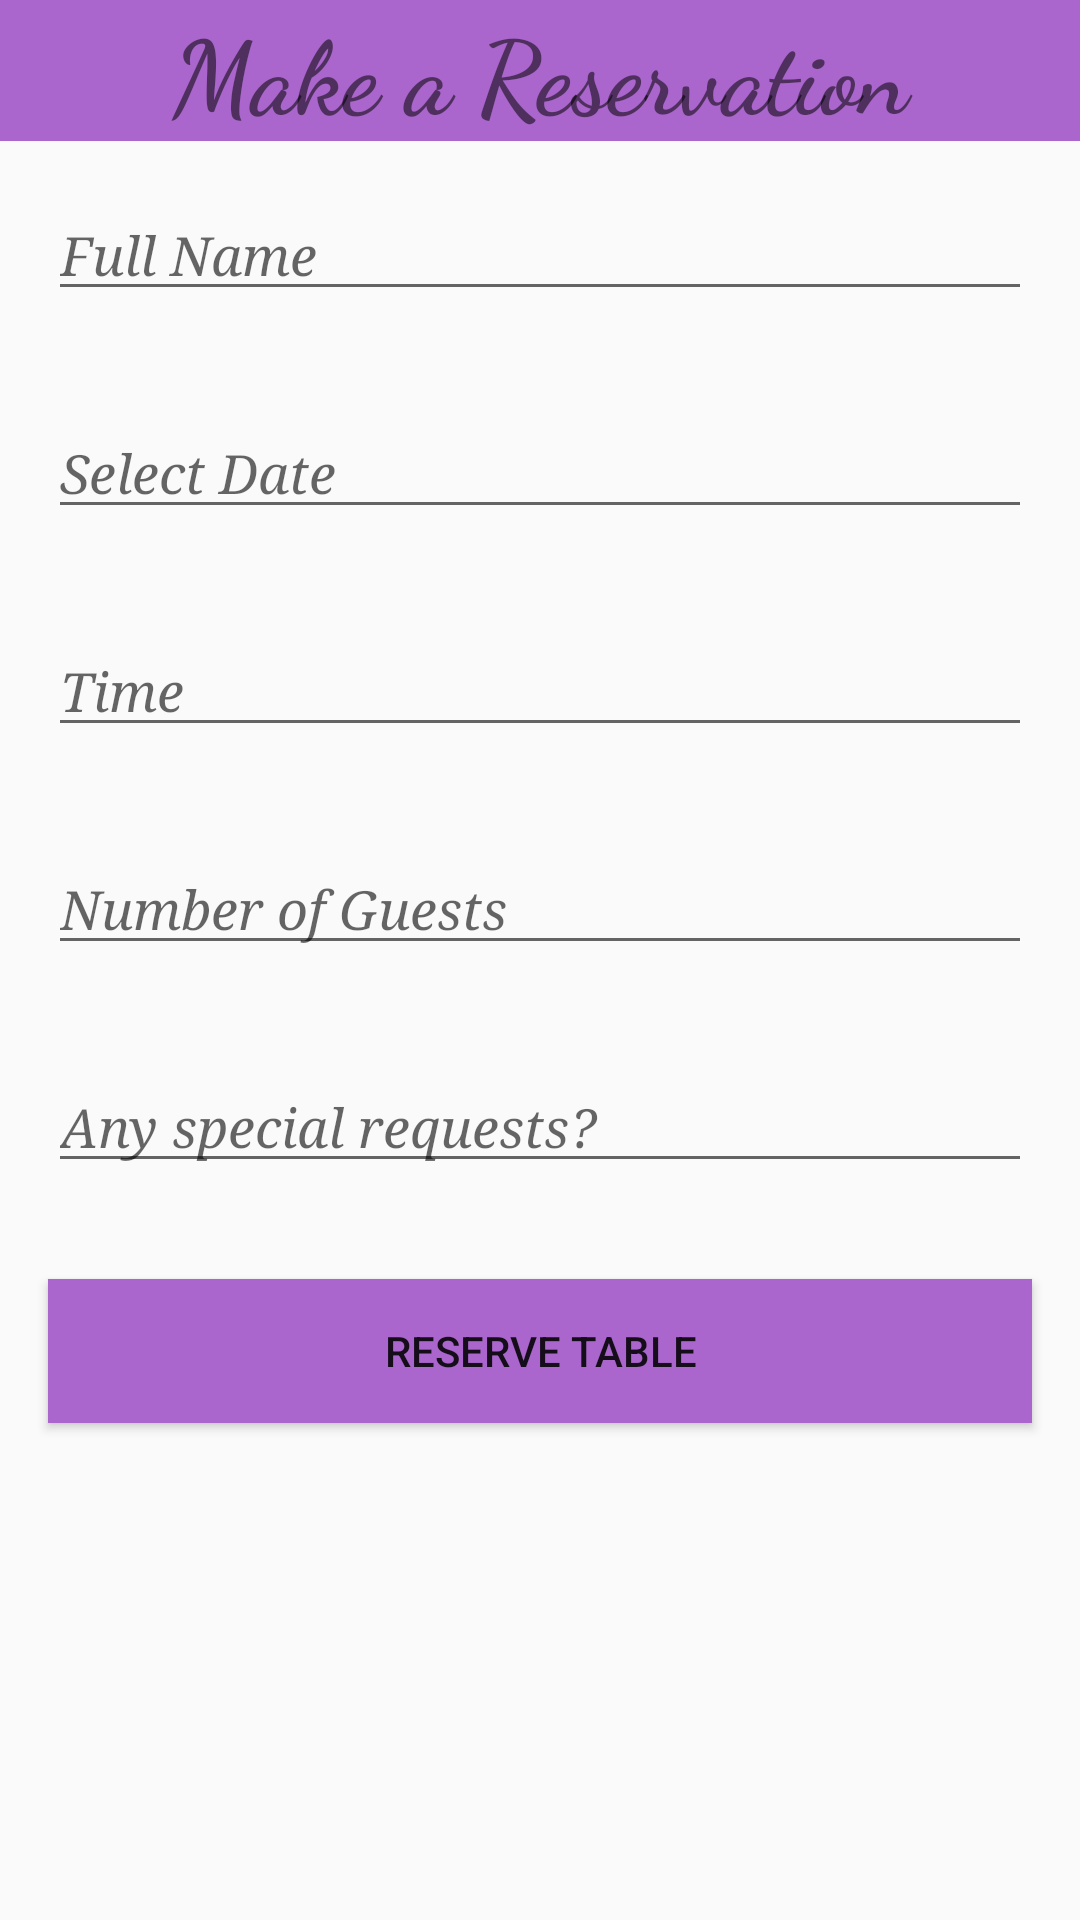

Android layout source for this screen:
<!-- AndroidManifest.xml: application theme Theme.DUTRendezvous -->
<!-- res/layout/activity_customer_reservation.xml -->
<?xml version="1.0" encoding="utf-8"?>
<LinearLayout xmlns:android="http://schemas.android.com/apk/res/android"

    android:layout_width="match_parent"
    android:layout_height="match_parent"
    android:orientation="vertical">

    <TextView
        android:id="@+id/tvMakeReservation"
        android:layout_width="match_parent"
        android:layout_height="wrap_content"
        android:background="@android:color/holo_purple"
        android:fontFamily="cursive"
        android:text="Make a Reservation"
        android:textAlignment="center"
        android:textSize="34sp"
        android:textStyle="bold" />

    <EditText
        android:id="@+id/txtReserveFullName"
        android:layout_width="match_parent"
        android:layout_height="wrap_content"
        android:layout_margin="?android:attr/listPreferredItemPaddingStart"
        android:ems="10"
        android:fontFamily="serif"
        android:hint="Full Name"
        android:inputType="text"
        android:textAlignment="viewStart"
        android:textStyle="italic" />

    <EditText
        android:id="@+id/txtDate"
        android:layout_width="match_parent"
        android:layout_height="wrap_content"
        android:layout_margin="?android:attr/listPreferredItemPaddingStart"
        android:ems="10"
        android:fontFamily="serif"
        android:hint="Select Date"
        android:focusable="false"
        android:clickable="true"
        android:textStyle="italic" />

    <EditText
        android:id="@+id/txtTime"
        android:layout_width="match_parent"
        android:layout_height="wrap_content"
        android:layout_margin="?android:attr/listPreferredItemPaddingStart"
        android:ems="10"
        android:fontFamily="serif"
        android:hint="Time"
        android:inputType="time"
        android:textStyle="italic" />

    <EditText
        android:id="@+id/txtNumOfGuests"
        android:layout_width="match_parent"
        android:layout_height="wrap_content"
        android:layout_margin="?android:attr/listPreferredItemPaddingStart"
        android:ems="10"
        android:fontFamily="serif"
        android:hint="Number of Guests"
        android:inputType="number"
        android:textStyle="italic" />

    <EditText
        android:id="@+id/txtRequests"
        android:layout_width="match_parent"
        android:layout_height="wrap_content"
        android:layout_margin="?android:attr/listPreferredItemPaddingStart"
        android:ems="10"
        android:fontFamily="serif"
        android:gravity="start|top"
        android:hint="Any special requests?"
        android:inputType="textMultiLine"
        android:textStyle="italic" />

    <Button
        android:id="@+id/btnReserveTable"
        android:layout_width="match_parent"
        android:layout_height="wrap_content"
        android:layout_margin="?android:attr/listPreferredItemPaddingEnd"
        android:background="@android:color/holo_purple"
        android:text="Reserve Table" />

</LinearLayout>
<!-- resources referenced by this layout -->
<resources>
  <style name="Theme.DUTRendezvous" parent="Theme.AppCompat.Light.NoActionBar" />
</resources>
